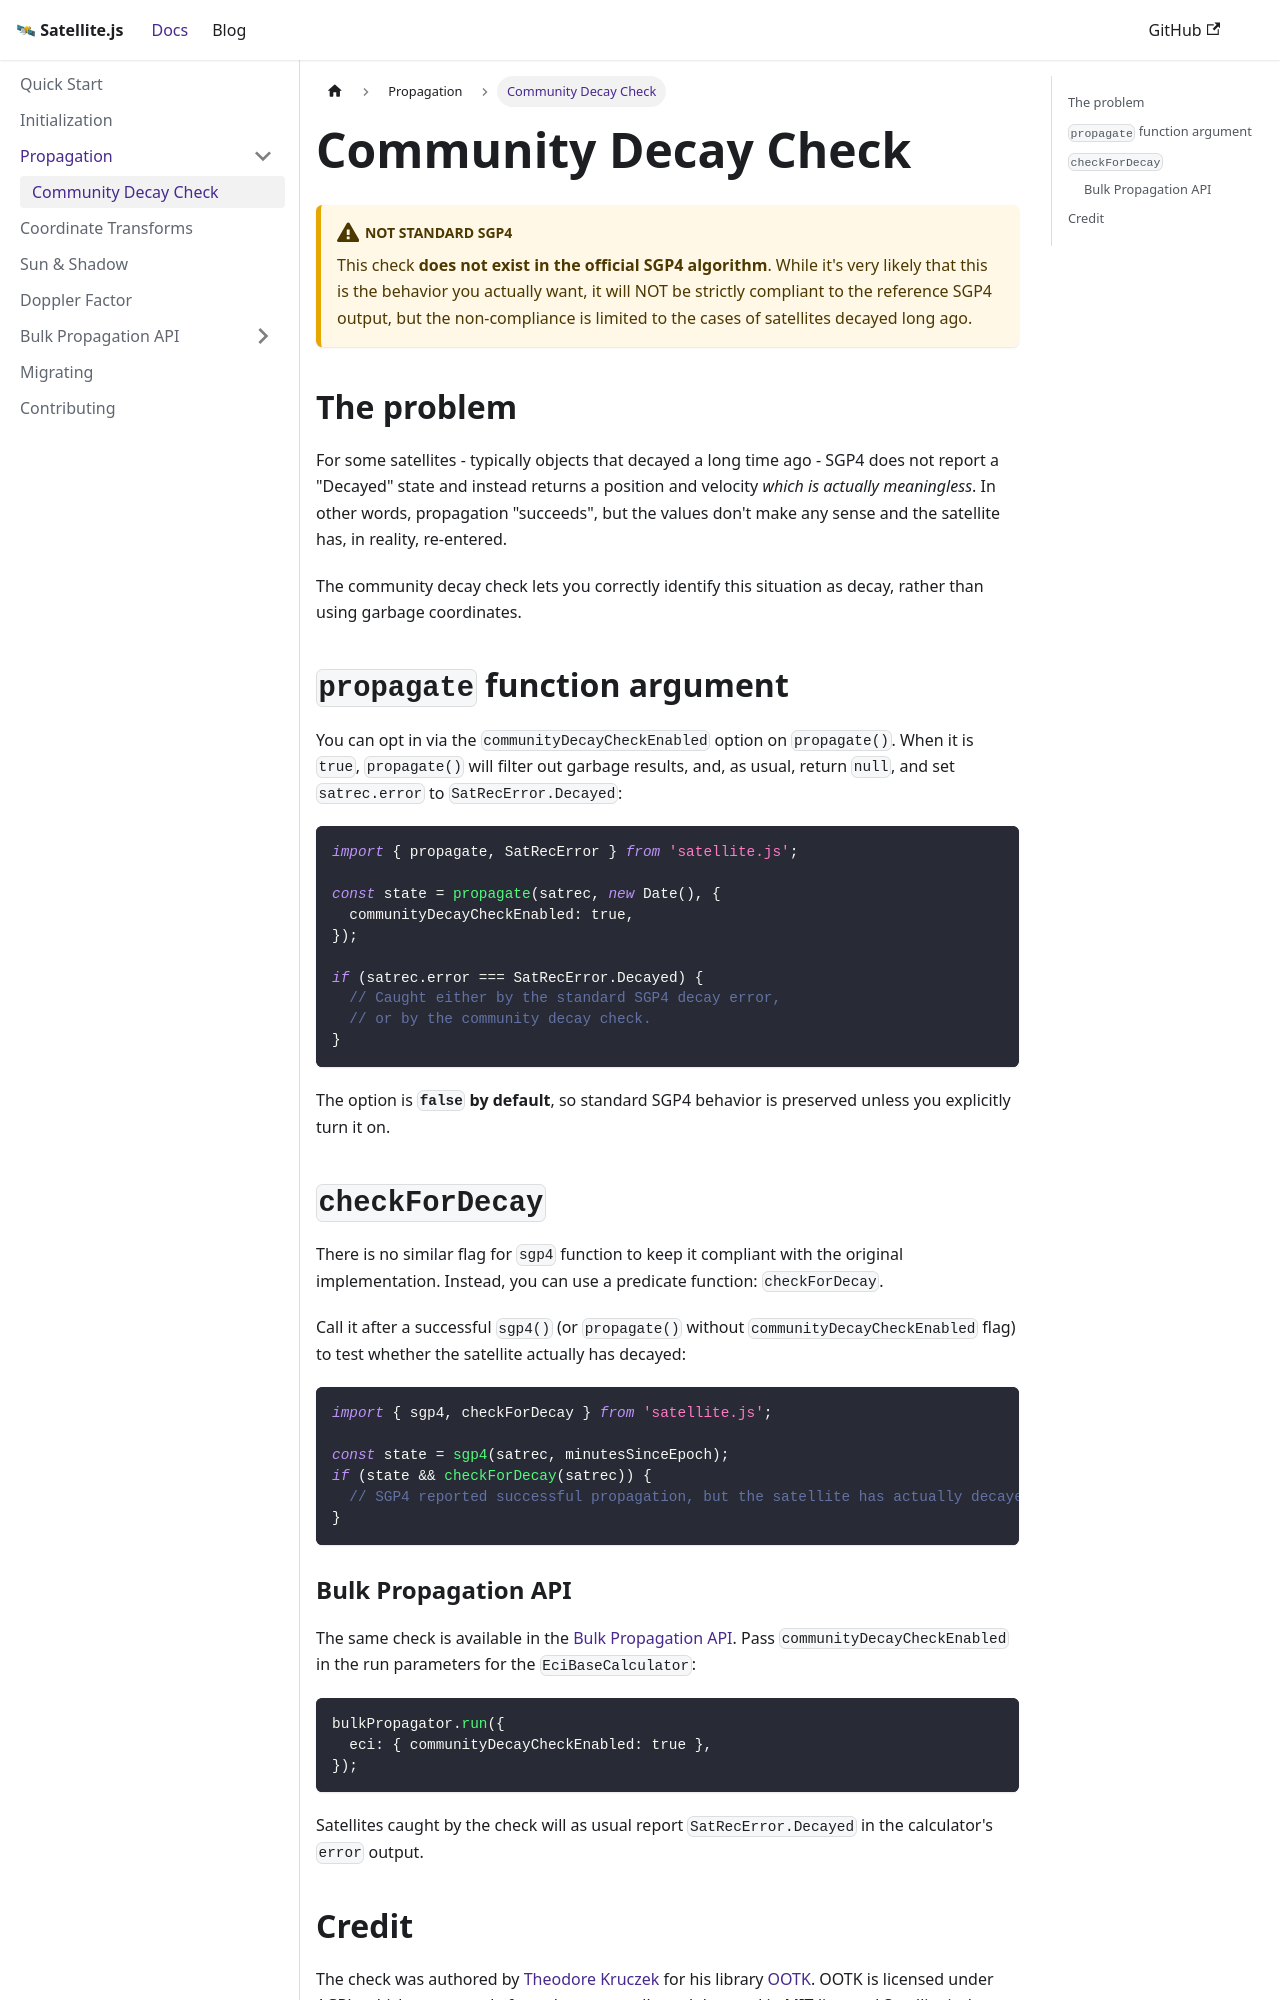

repository: shashwatak/satellite-js · page: docs/propagation/community-decay-check.html · generator: docusaurus

---
sidebar_position: 2
title: Community Decay Check
description: Opt-in check for long-decayed satellites that SGP4 would otherwise propagate to meaningless positions
---

# Community Decay Check

:::warning[Not standard SGP4]
This check **does not exist in the official SGP4 algorithm**. While it's very likely that this is the behavior you actually want, it will NOT be strictly compliant to the reference SGP4 output, but the non-compliance is limited to the cases of satellites decayed long ago.
:::

## The problem

For some satellites - typically objects that decayed a long time ago - SGP4 does not report a "Decayed" state and instead returns a position and velocity *which is actually meaningless*. In other words, propagation "succeeds", but the values don't make any sense and the satellite has, in reality, re-entered.

The community decay check lets you correctly identify this situation as decay, rather than using garbage coordinates.

## `propagate` function argument

You can opt in via the `communityDecayCheckEnabled` option on `propagate()`. When it is `true`, `propagate()` will filter out garbage results, and, as usual, return `null`, and set `satrec.error` to `SatRecError.Decayed`:

```ts
import { propagate, SatRecError } from 'satellite.js';

const state = propagate(satrec, new Date(), {
  communityDecayCheckEnabled: true,
});

if (satrec.error === SatRecError.Decayed) {
  // Caught either by the standard SGP4 decay error,
  // or by the community decay check.
}
```

The option is **`false` by default**, so standard SGP4 behavior is preserved unless you explicitly turn it on.

## `checkForDecay`

There is no similar flag for `sgp4` function to keep it compliant with the original implementation. Instead, you can use a predicate function: `checkForDecay`.

Call it after a successful `sgp4()` (or `propagate()` without `communityDecayCheckEnabled` flag) to test whether the satellite actually has decayed:

```ts
import { sgp4, checkForDecay } from 'satellite.js';

const state = sgp4(satrec, minutesSinceEpoch);
if (state && checkForDecay(satrec)) {
  // SGP4 reported successful propagation, but the satellite has actually decayed.
}
```
